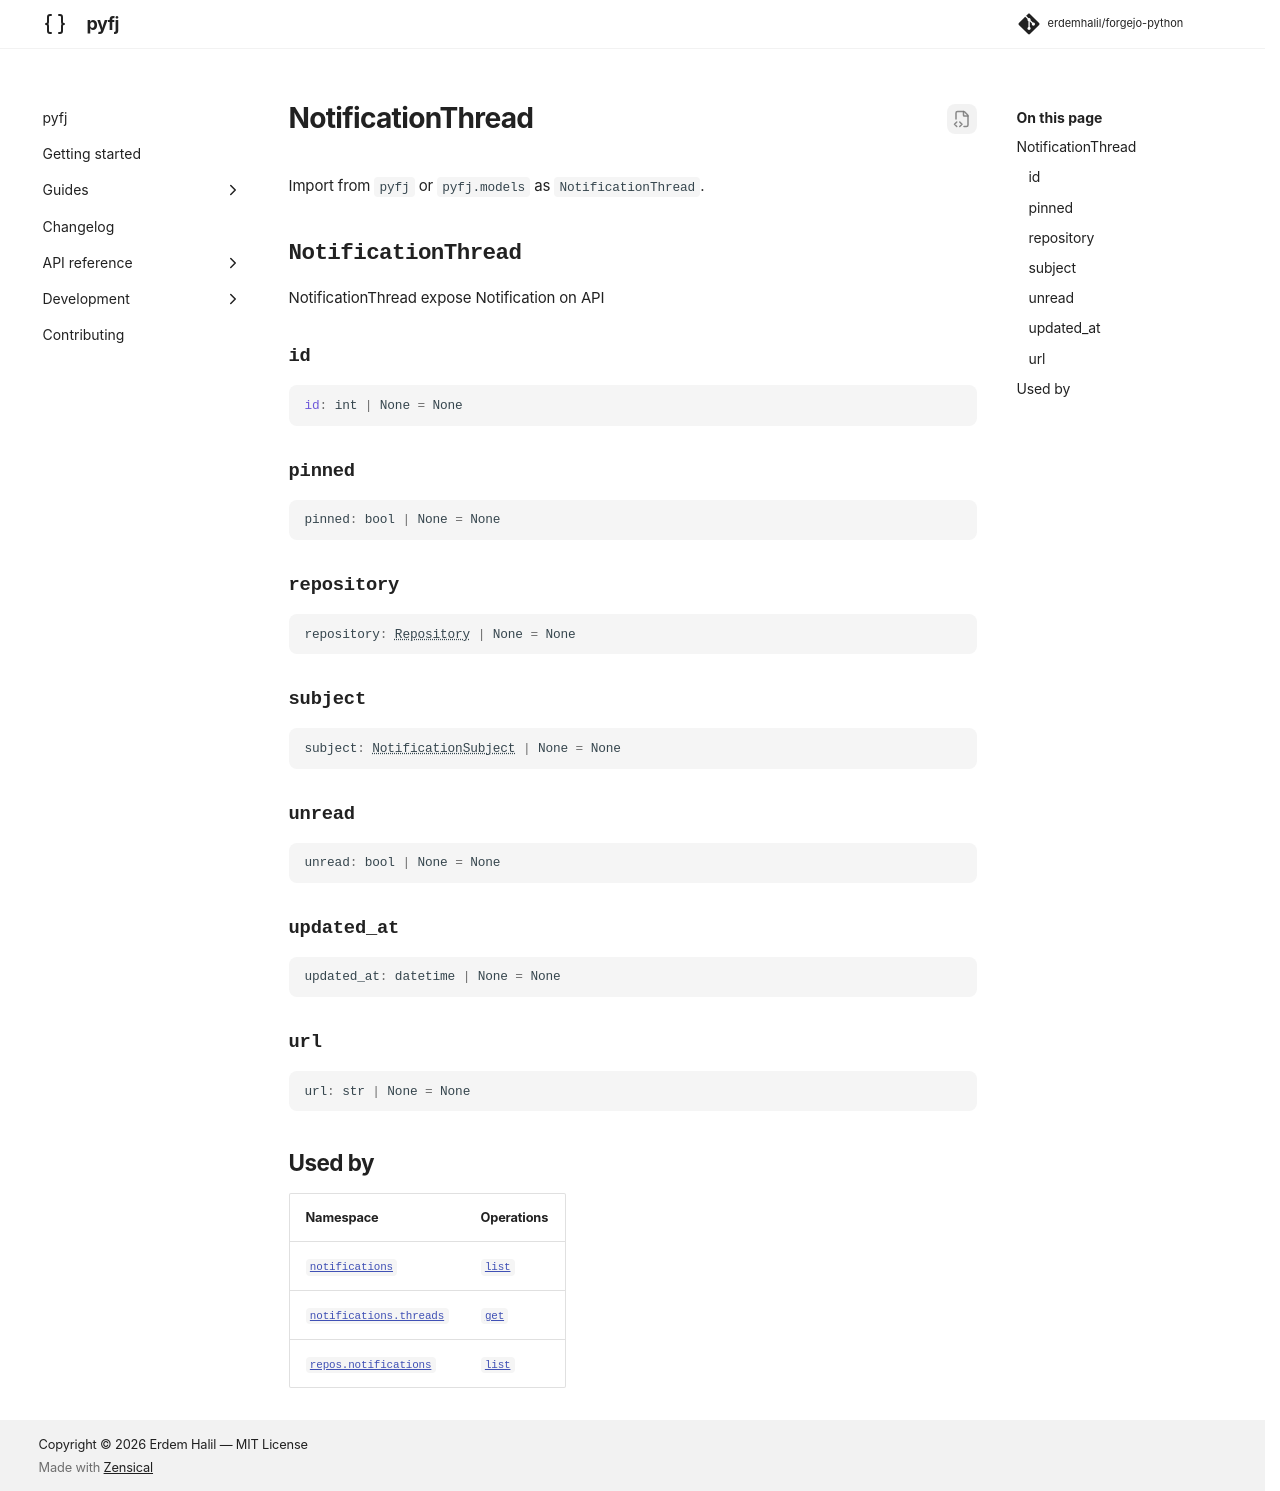

repository: erdemhalil/forgejo-python · page: 0.1/reference/models/notification_thread/index.html · generator: mkdocs

---
title: "NotificationThread"
description: "NotificationThread expose Notification on API"
---

# NotificationThread

Import from `pyfj` or `pyfj.models` as `NotificationThread`.

::: pyfj._generated.models.notification_thread.NotificationThread

## Used by

| Namespace | Operations |
|---|---|
| [`notifications`](../namespaces/notifications/index.md) | [`list`](../namespaces/notifications/index.md#pyfj._generated.api.notifications.Notifications.list) |
| [`notifications.threads`](../namespaces/notifications/threads/index.md) | [`get`](../namespaces/notifications/threads/index.md#pyfj._generated.api.notifications.NotificationsThreads.get) |
| [`repos.notifications`](../namespaces/repos/notifications/index.md) | [`list`](../namespaces/repos/notifications/index.md#pyfj._generated.api.repos.ReposNotifications.list) |
